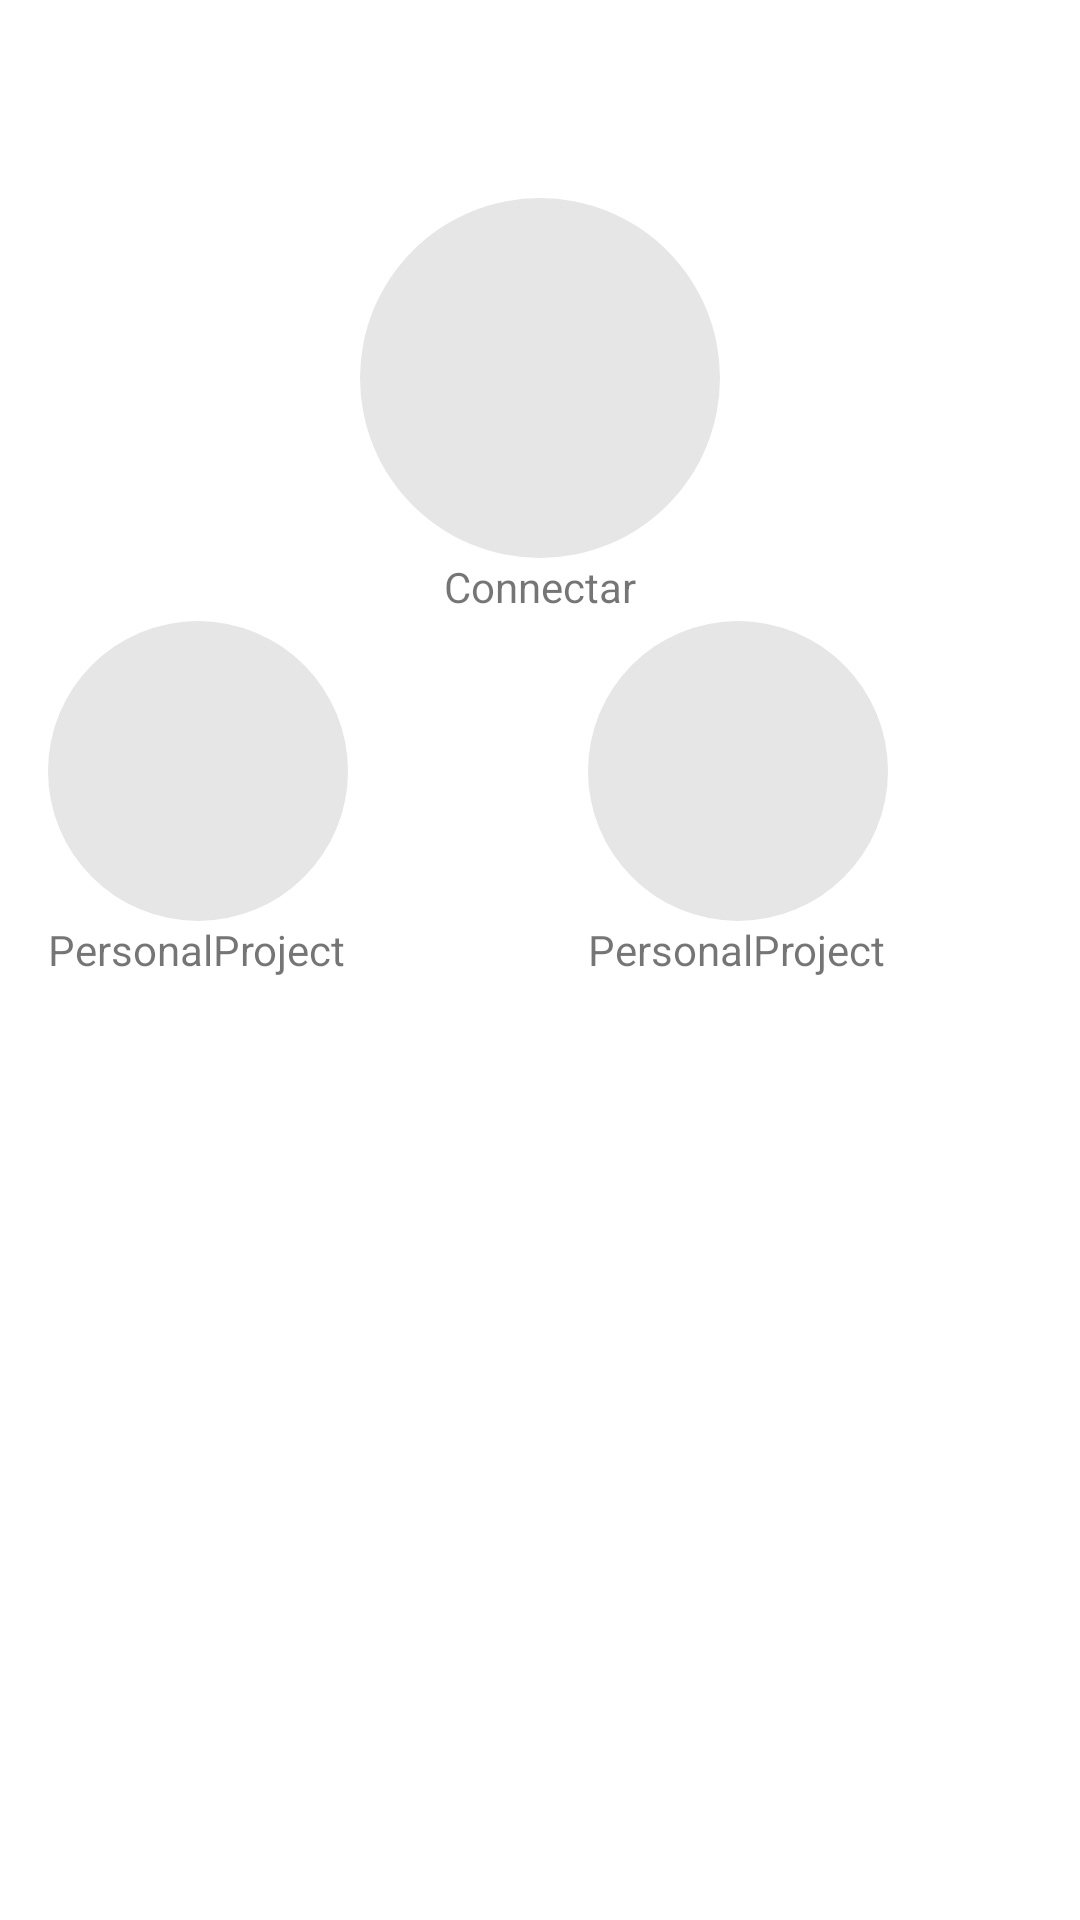

Write the Android layout XML for this screen, with the resource values it uses.
<!-- AndroidManifest.xml: application theme CustomTheme -->
<!-- res/layout/dashboard_activity.xml -->
<RelativeLayout xmlns:android="http://schemas.android.com/apk/res/android"
    xmlns:tools="http://schemas.android.com/tools"
    android:layout_width="match_parent"
    android:layout_height="match_parent"
    android:paddingBottom="@dimen/activity_vertical_margin"
    android:paddingLeft="@dimen/activity_horizontal_margin"
    android:paddingRight="@dimen/activity_horizontal_margin"
    android:paddingTop="@dimen/activity_vertical_margin"
    android:clickable="true">

    <LinearLayout
        android:id="@+id/linear_one"
        android:layout_width="fill_parent"
        android:layout_height="wrap_content"
        android:layout_marginBottom="2dp"
        android:layout_marginTop="50dp"
        android:gravity="center_vertical"
        android:orientation="vertical" >

        <ImageButton
            android:id="@+id/btn_connect"
            android:layout_width="120dp"
            android:layout_height="120dp"
            android:layout_gravity="center_horizontal"
            android:background="@drawable/rounded_button"
            android:contentDescription="@string/desc"
            android:focusableInTouchMode="true"
            android:padding="50dip"
            android:text="@string/connect"
            android:textSize="15sp" />

        <TextView
            android:id="@+id/txtv_connect"
            android:layout_width="wrap_content"
            android:layout_height="wrap_content"
            android:layout_gravity="center_horizontal"
            android:text="@string/connect" />
    </LinearLayout>

    <LinearLayout
        android:id="@+id/linerar_two"
        android:layout_width="fill_parent"
        android:layout_height="wrap_content"
        android:layout_below="@id/linear_one"
        android:gravity="center_vertical"
        android:orientation="horizontal" >

        <ImageButton
            android:id="@+id/btn_calculate"
            android:layout_width="100dp"
            android:layout_height="100dp"
            android:layout_gravity="end"
            android:background="@drawable/rounded_button"
            android:padding="50dip"
            android:text="@string/connect"
            android:textColor="@drawable/button_selector"
            android:textSize="15sp" />

        <ImageButton
            android:id="@+id/btn_maps"
            android:layout_width="100dp"
            android:layout_height="100dp"
            android:layout_gravity="end"
            android:layout_marginLeft="80dp"
            android:background="@drawable/rounded_button"
            android:padding="50dip"
            android:text="@string/connect"
            android:textSize="15sp" />
    </LinearLayout>

    <TextView
        android:id="@+id/txtv_calculate"
        android:layout_width="wrap_content"
        android:layout_height="wrap_content"
        android:layout_below="@id/linerar_two"
        android:text="@string/app_name" />

    <TextView
        android:id="@+id/txtv_maps"
        android:layout_width="wrap_content"
        android:layout_height="wrap_content"
        android:layout_below="@id/linerar_two"
        android:layout_marginLeft="180dp"
        android:text="@string/app_name" />

</RelativeLayout>
<!-- resources referenced by this layout -->
<resources>
  <dimen name="activity_horizontal_margin">16dp</dimen>
  <dimen name="activity_vertical_margin">16dp</dimen>
  <!-- drawable rounded_button (drawable) -->
  <?xml version="1.0" encoding="utf-8"?>
  <shape xmlns:android="http://schemas.android.com/apk/res/android"
      android:shape="oval" >
  
      <solid android:color="#E6E6E6" />
  
      <corners
          android:bottomLeftRadius="0dip"
          android:bottomRightRadius="0dip"
          android:topLeftRadius="0dip"
          android:topRightRadius="0dip" />
  
  </shape>
  <string name="app_name">PersonalProject</string>
  <string name="connect"> Connectar</string>
  <string name="desc">image</string>
  <style name="CustomTheme" parent="Theme.AppCompat.Light.NoActionBar">
  
          
          <item name="android:colorPrimary">@color/colorPrimary</item>
          <item name="android:colorPrimaryDark">@color/colorPrimaryDark</item>
          <item name="android:colorAccent">@color/colorAccent</item>
          <item name="android:navigationBarColor">@color/navigationBarColor</item>
          <item name="android:windowBackground">@color/textColorPrimary</item>
          <item name="android:textColorPrimary">@color/textColorPrimary</item>
          <item name="android:displayOptions">disableHome</item>
  
      </style>
  <color name="colorPrimary">#0288D1</color>
  <color name="colorPrimaryDark">#01579B</color>
  <color name="colorAccent">#039BE5</color>
  <color name="navigationBarColor">#000000</color>
  <color name="textColorPrimary">#FFFFFF</color>
</resources>
